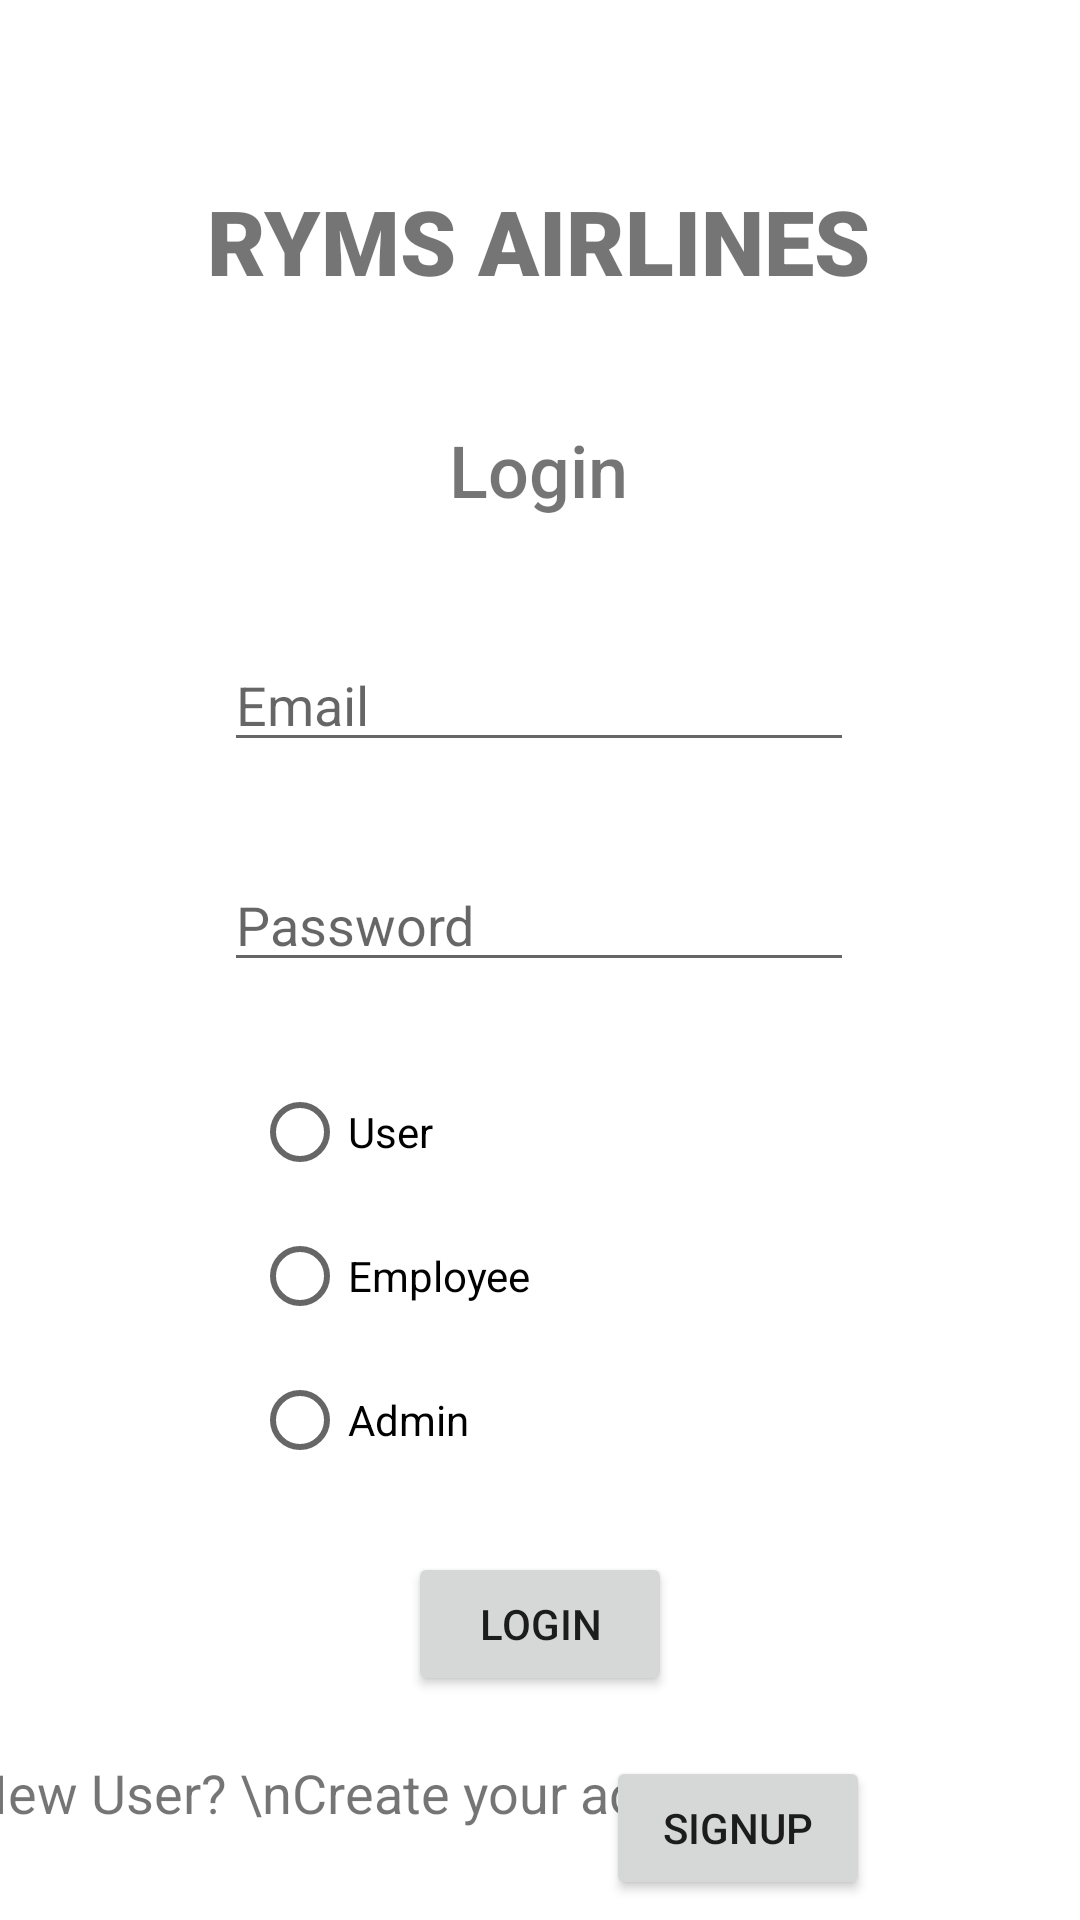

This screen was rendered from an Android layout file. Write that file and the resources it references.
<!-- AndroidManifest.xml: application theme Theme.AirlineManagement -->
<!-- res/layout/activity_login.xml -->
<?xml version="1.0" encoding="utf-8"?>
<androidx.constraintlayout.widget.ConstraintLayout xmlns:android="http://schemas.android.com/apk/res/android"
    xmlns:app="http://schemas.android.com/apk/res-auto"
    xmlns:tools="http://schemas.android.com/tools"
    android:layout_width="match_parent"
    android:layout_height="match_parent"
    tools:context=".Login">

    <TextView
        android:id="@+id/textView"
        android:layout_width="wrap_content"
        android:layout_height="wrap_content"
        android:layout_marginTop="60dp"
        android:fontFamily="sans-serif-black"
        android:text="RYMS AIRLINES"
        android:textSize="30sp"
        app:layout_constraintEnd_toEndOf="parent"
        app:layout_constraintHorizontal_bias="0.497"
        app:layout_constraintStart_toStartOf="parent"
        app:layout_constraintTop_toTopOf="parent" />

    <TextView
        android:id="@+id/textView2"
        android:layout_width="wrap_content"
        android:layout_height="wrap_content"
        android:layout_marginTop="40dp"
        android:fontFamily="sans-serif-medium"
        android:text="Login"
        android:textSize="24sp"
        app:layout_constraintEnd_toEndOf="parent"
        app:layout_constraintHorizontal_bias="0.498"
        app:layout_constraintStart_toStartOf="parent"
        app:layout_constraintTop_toBottomOf="@+id/textView" />

    <EditText
        android:id="@+id/email"
        android:layout_width="wrap_content"
        android:layout_height="wrap_content"
        android:layout_marginTop="40dp"
        android:ems="10"
        android:hint="Email"
        android:inputType="textPersonName"
        app:layout_constraintEnd_toEndOf="parent"
        app:layout_constraintHorizontal_bias="0.497"
        app:layout_constraintStart_toStartOf="parent"
        app:layout_constraintTop_toBottomOf="@+id/textView2" />

    <EditText
        android:id="@+id/password"
        android:layout_width="wrap_content"
        android:layout_height="wrap_content"
        android:layout_marginTop="32dp"
        android:ems="10"
        android:hint="Password"
        android:inputType="textPassword"
        app:layout_constraintEnd_toEndOf="parent"
        app:layout_constraintHorizontal_bias="0.497"
        app:layout_constraintStart_toStartOf="parent"
        app:layout_constraintTop_toBottomOf="@+id/email" />

    <RadioGroup
        android:id="@+id/radioGroup"
        android:layout_width="wrap_content"
        android:layout_height="wrap_content"
        android:layout_marginTop="10dp"
        app:layout_constraintEnd_toEndOf="parent"
        app:layout_constraintHorizontal_bias="0.315"
        app:layout_constraintStart_toStartOf="parent"
        app:layout_constraintTop_toBottomOf="@+id/password">

        <RadioButton
            android:id="@+id/user"
            android:layout_width="wrap_content"
            android:layout_height="wrap_content"
            android:layout_marginTop="16dp"
            android:text="User"
            android:textSize="14sp" />

        <RadioButton
            android:id="@+id/employee"
            android:layout_width="wrap_content"
            android:layout_height="wrap_content"
            android:text="Employee"
            android:textSize="14sp" />

        <RadioButton
            android:id="@+id/admin"
            android:layout_width="wrap_content"
            android:layout_height="wrap_content"
            android:text="Admin"
            android:textSize="14sp" />
    </RadioGroup>

    <Button
        android:id="@+id/button3"
        android:layout_width="wrap_content"
        android:layout_height="wrap_content"
        android:layout_marginTop="20dp"
        android:onClick="loginPressed"
        android:text="Login"
        app:layout_constraintEnd_toEndOf="parent"
        app:layout_constraintStart_toStartOf="parent"
        app:layout_constraintTop_toBottomOf="@+id/radioGroup" />

    <Button
        android:id="@+id/button5"
        android:layout_width="wrap_content"
        android:layout_height="wrap_content"
        android:layout_marginTop="20dp"
        android:layout_marginEnd="70dp"
        android:onClick="signUp"
        android:text="Signup"
        app:layout_constraintEnd_toEndOf="parent"
        app:layout_constraintTop_toBottomOf="@+id/button3" />

    <TextView
        android:id="@+id/textView28"
        android:layout_width="wrap_content"
        android:layout_height="wrap_content"
        android:layout_marginStart="70dp"
        android:layout_marginTop="20dp"
        android:layout_marginEnd="20dp"
        android:text="New User? \nCreate your account."
        android:textSize="18sp"
        app:layout_constraintEnd_toStartOf="@+id/button5"
        app:layout_constraintStart_toStartOf="parent"
        app:layout_constraintTop_toBottomOf="@+id/button3" />

</androidx.constraintlayout.widget.ConstraintLayout>
<!-- resources referenced by this layout -->
<resources>
  <style name="Theme.AirlineManagement" parent="Theme.MaterialComponents.DayNight.DarkActionBar">
          
          <item name="colorPrimary">@color/purple_500</item>
          <item name="colorPrimaryVariant">@color/purple_700</item>
          <item name="colorOnPrimary">@color/white</item>
          
          <item name="colorSecondary">@color/teal_200</item>
          <item name="colorSecondaryVariant">@color/teal_700</item>
          <item name="colorOnSecondary">@color/black</item>
          
          <item name="android:statusBarColor" tools:targetApi="l">?attr/colorPrimaryVariant</item>
          
      </style>
  <!-- not gathered from this repository: default colours our renderer supplied (Android Studio template values) -->
  <color name="purple_500">#FF6200EE</color>
  <color name="purple_700">#FF3700B3</color>
  <color name="teal_200">#FF03DAC5</color>
  <color name="teal_700">#FF018786</color>
  <color name="black">#FF000000</color>
  <color name="white">#FFFFFFFF</color>
</resources>
